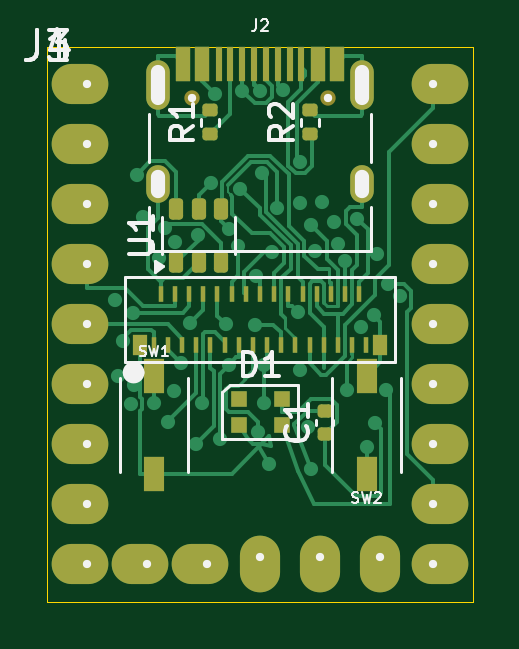
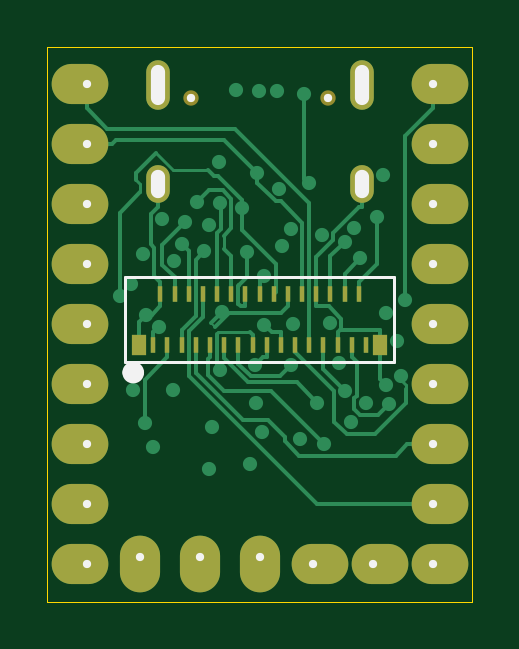
Circuit board: 11 layer files. Board 18.0 x 23.5 mm.
- bottom_copper: zero_board-B_Cu.gbl (16950 bytes)
- bottom_mask: zero_board-B_Mask.gbs (2229 bytes)
- paste: zero_board-B_Paste.gbp (1352 bytes)
- bottom_silk: zero_board-B_Silkscreen.gbo (1659 bytes)
- outline: zero_board-Edge_Cuts.gm1 (1426 bytes)
- top_copper: zero_board-F_Cu.gtl (25760 bytes)
- top_mask: zero_board-F_Mask.gts (4180 bytes)
- paste: zero_board-F_Paste.gtp (3320 bytes)
- top_silk: zero_board-F_Silkscreen.gto (12033 bytes)
- drill: zero_board-NPTH.drl (405 bytes)
- drill: zero_board-PTH.drl (1940 bytes)

=== bottom_copper: zero_board-B_Cu.gbl (16950 bytes, source omitted) ===
=== bottom_mask: zero_board-B_Mask.gbs ===
%TF.GenerationSoftware,KiCad,Pcbnew,8.0.9-8.0.9-0~ubuntu24.04.1*%
%TF.CreationDate,2026-11-13T23:49:37+09:00*%
%TF.ProjectId,zero_board,7a65726f-5f62-46f6-9172-642e6b696361,rev?*%
%TF.SameCoordinates,Original*%
%TF.FileFunction,Soldermask,Bot*%
%TF.FilePolarity,Negative*%
%FSLAX46Y46*%
G04 Gerber Fmt 4.6, Leading zero omitted, Abs format (unit mm)*
G04 Created by KiCad (PCBNEW 8.0.9-8.0.9-0~ubuntu24.04.1) date 2026-11-13 23:49:37*
%MOMM*%
%LPD*%
G01*
G04 APERTURE LIST*
%ADD10O,2.400000X1.700000*%
%ADD11O,1.700000X2.400000*%
%ADD12C,0.650000*%
%ADD13O,1.000000X2.100000*%
%ADD14O,1.000000X1.600000*%
%ADD15R,0.230000X0.700000*%
%ADD16R,0.600000X0.900000*%
G04 APERTURE END LIST*
D10*
%TO.C,J1*%
X1380000Y-1590000D03*
X1380000Y-4130000D03*
X1380000Y-6670000D03*
X1380000Y-9210000D03*
X1380000Y-11750000D03*
X1380000Y-14290000D03*
X1380000Y-16830000D03*
X1380000Y-19370000D03*
X1380000Y-21920000D03*
X3920000Y-21920000D03*
X6460000Y-21920000D03*
D11*
X9000000Y-21920000D03*
X11540000Y-21920000D03*
X14080000Y-21920000D03*
D10*
X16620000Y-21920000D03*
X16620000Y-19370000D03*
X16620000Y-16830000D03*
X16620000Y-14290000D03*
X16620000Y-11750000D03*
X16620000Y-9210000D03*
X16620000Y-6670000D03*
X16620000Y-4130000D03*
X16620000Y-1590000D03*
%TD*%
D12*
%TO.C,J2*%
X6110000Y-2170000D03*
X11890000Y-2170000D03*
D13*
X4680000Y-1640000D03*
D14*
X4680000Y-5820000D03*
D13*
X13320000Y-1640000D03*
D14*
X13320000Y-5820000D03*
%TD*%
D15*
%TO.C,J4*%
X13500000Y-12625000D03*
X13200000Y-10475000D03*
X12900000Y-12625000D03*
X12600000Y-10475000D03*
X12300000Y-12625000D03*
X12000000Y-10475000D03*
X11700000Y-12625000D03*
X11400000Y-10475000D03*
X11100000Y-12625000D03*
X10800000Y-10475000D03*
X10500000Y-12625000D03*
X10200000Y-10475000D03*
X9900000Y-12625000D03*
X9600000Y-10475000D03*
X9300000Y-12625000D03*
X9000000Y-10475000D03*
X8700000Y-12625000D03*
X8400000Y-10475000D03*
X8100000Y-12625000D03*
X7800000Y-10475000D03*
X7500000Y-12625000D03*
X7199999Y-10475000D03*
X6900000Y-12625000D03*
X6600000Y-10475000D03*
X6300000Y-12625000D03*
X6000000Y-10475000D03*
X5699999Y-12625000D03*
X5400000Y-10475000D03*
X5100000Y-12625000D03*
X4800000Y-10475000D03*
X4500000Y-12625000D03*
D16*
X14100000Y-12625000D03*
X3900000Y-12625000D03*
%TD*%
M02*

=== paste: zero_board-B_Paste.gbp ===
%TF.GenerationSoftware,KiCad,Pcbnew,8.0.9-8.0.9-0~ubuntu24.04.1*%
%TF.CreationDate,2026-11-13T23:49:37+09:00*%
%TF.ProjectId,zero_board,7a65726f-5f62-46f6-9172-642e6b696361,rev?*%
%TF.SameCoordinates,Original*%
%TF.FileFunction,Paste,Bot*%
%TF.FilePolarity,Positive*%
%FSLAX46Y46*%
G04 Gerber Fmt 4.6, Leading zero omitted, Abs format (unit mm)*
G04 Created by KiCad (PCBNEW 8.0.9-8.0.9-0~ubuntu24.04.1) date 2026-11-13 23:49:37*
%MOMM*%
%LPD*%
G01*
G04 APERTURE LIST*
%ADD10R,0.230000X0.700000*%
%ADD11R,0.600000X0.900000*%
G04 APERTURE END LIST*
D10*
%TO.C,J4*%
X13500000Y-12625000D03*
X13200000Y-10475000D03*
X12900000Y-12625000D03*
X12600000Y-10475000D03*
X12300000Y-12625000D03*
X12000000Y-10475000D03*
X11700000Y-12625000D03*
X11400000Y-10475000D03*
X11100000Y-12625000D03*
X10800000Y-10475000D03*
X10500000Y-12625000D03*
X10200000Y-10475000D03*
X9900000Y-12625000D03*
X9600000Y-10475000D03*
X9300000Y-12625000D03*
X9000000Y-10475000D03*
X8700000Y-12625000D03*
X8400000Y-10475000D03*
X8100000Y-12625000D03*
X7800000Y-10475000D03*
X7500000Y-12625000D03*
X7199999Y-10475000D03*
X6900000Y-12625000D03*
X6600000Y-10475000D03*
X6300000Y-12625000D03*
X6000000Y-10475000D03*
X5699999Y-12625000D03*
X5400000Y-10475000D03*
X5100000Y-12625000D03*
X4800000Y-10475000D03*
X4500000Y-12625000D03*
D11*
X14100000Y-12625000D03*
X3900000Y-12625000D03*
%TD*%
M02*

=== bottom_silk: zero_board-B_Silkscreen.gbo ===
%TF.GenerationSoftware,KiCad,Pcbnew,8.0.9-8.0.9-0~ubuntu24.04.1*%
%TF.CreationDate,2026-11-13T23:49:37+09:00*%
%TF.ProjectId,zero_board,7a65726f-5f62-46f6-9172-642e6b696361,rev?*%
%TF.SameCoordinates,Original*%
%TF.FileFunction,Legend,Bot*%
%TF.FilePolarity,Positive*%
%FSLAX46Y46*%
G04 Gerber Fmt 4.6, Leading zero omitted, Abs format (unit mm)*
G04 Created by KiCad (PCBNEW 8.0.9-8.0.9-0~ubuntu24.04.1) date 2026-11-13 23:49:37*
%MOMM*%
%LPD*%
G01*
G04 APERTURE LIST*
%ADD10C,0.120000*%
%ADD11C,0.450000*%
%ADD12C,0.350000*%
%ADD13O,0.600000X1.700000*%
%ADD14O,0.600000X1.200000*%
G04 APERTURE END LIST*
D10*
%TO.C,J4*%
X3300000Y-9750000D02*
X14700000Y-9750000D01*
X3300000Y-13350000D02*
X3300000Y-9750000D01*
X14700000Y-9750000D02*
X14700000Y-13350000D01*
X14700000Y-13350000D02*
X3300000Y-13350000D01*
D11*
X14575000Y-13800000D02*
G75*
G02*
X14125000Y-13800000I-225000J0D01*
G01*
X14125000Y-13800000D02*
G75*
G02*
X14575000Y-13800000I225000J0D01*
G01*
%TD*%
D12*
X1680000Y-1590000D03*
X1680000Y-4130000D03*
X1680000Y-6670000D03*
X1680000Y-9210000D03*
X1680000Y-11750000D03*
X1680000Y-14290000D03*
X1680000Y-16830000D03*
X1680000Y-19370000D03*
X1680000Y-21920000D03*
X4220000Y-21920000D03*
X6760000Y-21920000D03*
X9000000Y-21620000D03*
X11540000Y-21620000D03*
X14080000Y-21620000D03*
X16320000Y-21920000D03*
X16320000Y-19370000D03*
X16320000Y-16830000D03*
X16320000Y-14290000D03*
X16320000Y-11750000D03*
X16320000Y-9210000D03*
X16320000Y-6670000D03*
X16320000Y-4130000D03*
X16320000Y-1590000D03*
X6110000Y-2170000D03*
X11890000Y-2170000D03*
D13*
X4680000Y-1640000D03*
D14*
X4680000Y-5820000D03*
D13*
X13320000Y-1640000D03*
D14*
X13320000Y-5820000D03*
M02*

=== outline: zero_board-Edge_Cuts.gm1 ===
%TF.GenerationSoftware,KiCad,Pcbnew,8.0.9-8.0.9-0~ubuntu24.04.1*%
%TF.CreationDate,2026-11-13T23:49:37+09:00*%
%TF.ProjectId,zero_board,7a65726f-5f62-46f6-9172-642e6b696361,rev?*%
%TF.SameCoordinates,Original*%
%TF.FileFunction,Profile,NP*%
%FSLAX46Y46*%
G04 Gerber Fmt 4.6, Leading zero omitted, Abs format (unit mm)*
G04 Created by KiCad (PCBNEW 8.0.9-8.0.9-0~ubuntu24.04.1) date 2026-11-13 23:49:37*
%MOMM*%
%LPD*%
G01*
G04 APERTURE LIST*
%TA.AperFunction,Profile*%
%ADD10C,0.050000*%
%TD*%
%ADD11C,0.350000*%
%ADD12O,0.600000X1.700000*%
%ADD13O,0.600000X1.200000*%
G04 APERTURE END LIST*
D10*
X0Y0D02*
X18000000Y0D01*
X18000000Y-23500000D02*
X0Y-23500000D01*
X18000000Y0D02*
X18000000Y-23500000D01*
X0Y-23500000D02*
X0Y0D01*
D11*
X1680000Y-1590000D03*
X1680000Y-4130000D03*
X1680000Y-6670000D03*
X1680000Y-9210000D03*
X1680000Y-11750000D03*
X1680000Y-14290000D03*
X1680000Y-16830000D03*
X1680000Y-19370000D03*
X1680000Y-21920000D03*
X4220000Y-21920000D03*
X6760000Y-21920000D03*
X9000000Y-21620000D03*
X11540000Y-21620000D03*
X14080000Y-21620000D03*
X16320000Y-21920000D03*
X16320000Y-19370000D03*
X16320000Y-16830000D03*
X16320000Y-14290000D03*
X16320000Y-11750000D03*
X16320000Y-9210000D03*
X16320000Y-6670000D03*
X16320000Y-4130000D03*
X16320000Y-1590000D03*
X6110000Y-2170000D03*
X11890000Y-2170000D03*
D12*
X4680000Y-1640000D03*
D13*
X4680000Y-5820000D03*
D12*
X13320000Y-1640000D03*
D13*
X13320000Y-5820000D03*
M02*

=== top_copper: zero_board-F_Cu.gtl (25760 bytes, source omitted) ===
=== top_mask: zero_board-F_Mask.gts ===
%TF.GenerationSoftware,KiCad,Pcbnew,8.0.9-8.0.9-0~ubuntu24.04.1*%
%TF.CreationDate,2026-11-13T23:49:37+09:00*%
%TF.ProjectId,zero_board,7a65726f-5f62-46f6-9172-642e6b696361,rev?*%
%TF.SameCoordinates,Original*%
%TF.FileFunction,Soldermask,Top*%
%TF.FilePolarity,Negative*%
%FSLAX46Y46*%
G04 Gerber Fmt 4.6, Leading zero omitted, Abs format (unit mm)*
G04 Created by KiCad (PCBNEW 8.0.9-8.0.9-0~ubuntu24.04.1) date 2026-11-13 23:49:37*
%MOMM*%
%LPD*%
G01*
G04 APERTURE LIST*
G04 Aperture macros list*
%AMRoundRect*
0 Rectangle with rounded corners*
0 $1 Rounding radius*
0 $2 $3 $4 $5 $6 $7 $8 $9 X,Y pos of 4 corners*
0 Add a 4 corners polygon primitive as box body*
4,1,4,$2,$3,$4,$5,$6,$7,$8,$9,$2,$3,0*
0 Add four circle primitives for the rounded corners*
1,1,$1+$1,$2,$3*
1,1,$1+$1,$4,$5*
1,1,$1+$1,$6,$7*
1,1,$1+$1,$8,$9*
0 Add four rect primitives between the rounded corners*
20,1,$1+$1,$2,$3,$4,$5,0*
20,1,$1+$1,$4,$5,$6,$7,0*
20,1,$1+$1,$6,$7,$8,$9,0*
20,1,$1+$1,$8,$9,$2,$3,0*%
G04 Aperture macros list end*
%ADD10O,2.400000X1.700000*%
%ADD11O,1.700000X2.400000*%
%ADD12C,0.650000*%
%ADD13R,0.600000X1.450000*%
%ADD14R,0.300000X1.450000*%
%ADD15O,1.000000X2.100000*%
%ADD16O,1.000000X1.600000*%
%ADD17R,0.230000X0.700000*%
%ADD18R,0.600000X0.900000*%
%ADD19R,0.700000X0.700000*%
%ADD20R,0.850000X1.450000*%
%ADD21RoundRect,0.140000X0.170000X-0.140000X0.170000X0.140000X-0.170000X0.140000X-0.170000X-0.140000X0*%
%ADD22RoundRect,0.135000X0.185000X-0.135000X0.185000X0.135000X-0.185000X0.135000X-0.185000X-0.135000X0*%
%ADD23RoundRect,0.150000X0.150000X-0.300000X0.150000X0.300000X-0.150000X0.300000X-0.150000X-0.300000X0*%
G04 APERTURE END LIST*
D10*
%TO.C,J1*%
X1380000Y-1590000D03*
X1380000Y-4130000D03*
X1380000Y-6670000D03*
X1380000Y-9210000D03*
X1380000Y-11750000D03*
X1380000Y-14290000D03*
X1380000Y-16830000D03*
X1380000Y-19370000D03*
X1380000Y-21920000D03*
X3920000Y-21920000D03*
X6460000Y-21920000D03*
D11*
X9000000Y-21920000D03*
X11540000Y-21920000D03*
X14080000Y-21920000D03*
D10*
X16620000Y-21920000D03*
X16620000Y-19370000D03*
X16620000Y-16830000D03*
X16620000Y-14290000D03*
X16620000Y-11750000D03*
X16620000Y-9210000D03*
X16620000Y-6670000D03*
X16620000Y-4130000D03*
X16620000Y-1590000D03*
%TD*%
D12*
%TO.C,J2*%
X6110000Y-2170000D03*
X11890000Y-2170000D03*
D13*
X5750000Y-725000D03*
X6550000Y-725000D03*
D14*
X7750000Y-725000D03*
X8750000Y-725000D03*
X9250000Y-725000D03*
X10250000Y-725000D03*
D13*
X11450000Y-725000D03*
X12250000Y-725000D03*
X12250000Y-725000D03*
X11450000Y-725000D03*
D14*
X10750000Y-725000D03*
X9750000Y-725000D03*
X8250000Y-725000D03*
X7250000Y-725000D03*
D13*
X6550000Y-725000D03*
X5750000Y-725000D03*
D15*
X4680000Y-1640000D03*
D16*
X4680000Y-5820000D03*
D15*
X13320000Y-1640000D03*
D16*
X13320000Y-5820000D03*
%TD*%
D17*
%TO.C,J3*%
X4500000Y-12625000D03*
X4800000Y-10475000D03*
X5100000Y-12625000D03*
X5400000Y-10475000D03*
X5700000Y-12625000D03*
X6000000Y-10475000D03*
X6300000Y-12625000D03*
X6600000Y-10475000D03*
X6900000Y-12625000D03*
X7199999Y-10475000D03*
X7500000Y-12625000D03*
X7800000Y-10475000D03*
X8100000Y-12625000D03*
X8400000Y-10475000D03*
X8700000Y-12625000D03*
X9000000Y-10475000D03*
X9300000Y-12625000D03*
X9600000Y-10475000D03*
X9899999Y-12625000D03*
X10200000Y-10475000D03*
X10500000Y-12625000D03*
X10800000Y-10475000D03*
X11100000Y-12625000D03*
X11399999Y-10475000D03*
X11700000Y-12625000D03*
X12000000Y-10475000D03*
X12300000Y-12625000D03*
X12600000Y-10475000D03*
X12900000Y-12625000D03*
X13200000Y-10475000D03*
X13500000Y-12625000D03*
D18*
X3900000Y-12625000D03*
X14100000Y-12625000D03*
%TD*%
D19*
%TO.C,D1*%
X8095000Y-14930000D03*
X8095000Y-16030000D03*
X9925000Y-16030000D03*
X9925000Y-14930000D03*
%TD*%
D20*
%TO.C,SW2*%
X13510000Y-18085000D03*
X13510000Y-13935000D03*
%TD*%
D21*
%TO.C,C1*%
X11750000Y-16380000D03*
X11750000Y-15420000D03*
%TD*%
D22*
%TO.C,R2*%
X11100000Y-3710000D03*
X11100000Y-2690000D03*
%TD*%
D23*
%TO.C,U1*%
X5450000Y-9137500D03*
X6400000Y-9137500D03*
X7350000Y-9137500D03*
X7350000Y-6862500D03*
X6400000Y-6862500D03*
X5450000Y-6862500D03*
%TD*%
D22*
%TO.C,R1*%
X6900000Y-3710000D03*
X6900000Y-2690000D03*
%TD*%
D20*
%TO.C,SW1*%
X4510000Y-13935000D03*
X4510000Y-18085000D03*
%TD*%
M02*

=== paste: zero_board-F_Paste.gtp (3320 bytes, source withheld) ===
=== top_silk: zero_board-F_Silkscreen.gto (12033 bytes, source omitted) ===
=== drill: zero_board-NPTH.drl ===
M48
; DRILL file {KiCad 8.0.9-8.0.9-0~ubuntu24.04.1} date 2026-11-13T23:49:37+0900
; FORMAT={-:-/ absolute / metric / decimal}
; #@! TF.CreationDate,2026-11-13T23:49:37+09:00
; #@! TF.GenerationSoftware,Kicad,Pcbnew,8.0.9-8.0.9-0~ubuntu24.04.1
; #@! TF.FileFunction,NonPlated,1,4,NPTH
FMAT,2
METRIC
; #@! TA.AperFunction,NonPlated,NPTH,ComponentDrill
T1C65.000
%
G90
G05
T1
X611.0Y217.0
X1189.0Y217.0
M30

=== drill: zero_board-PTH.drl ===
M48
; DRILL file {KiCad 8.0.9-8.0.9-0~ubuntu24.04.1} date 2026-11-13T23:49:37+0900
; FORMAT={-:-/ absolute / metric / decimal}
; #@! TF.CreationDate,2026-11-13T23:49:37+09:00
; #@! TF.GenerationSoftware,Kicad,Pcbnew,8.0.9-8.0.9-0~ubuntu24.04.1
; #@! TF.FileFunction,Plated,1,4,PTH
FMAT,2
METRIC
; #@! TA.AperFunction,Plated,PTH,ViaDrill
T1C30.000
; #@! TA.AperFunction,Plated,PTH,ComponentDrill
T2C60.000
; #@! TA.AperFunction,Plated,PTH,ComponentDrill
T3C90.000
%
G90
G05
T1
X286.31Y1072.62
X300.3Y1396.29
X318.32Y1244.72
X352.28Y1513.1
X364.31Y1125.9
X365.3Y1430.72
X377.4Y542.59
X404.39Y723.43
X451.04Y1508.18
X473.32Y896.35
X499.18Y769.76
X511.55Y1590.18
X536.55Y1458.85
X540.58Y827.61
X564.06Y1338.33
X604.0Y1170.8
X627.93Y1682.14
X635.93Y797.97
X655.63Y1508.61
X690.78Y578.91
X710.13Y199.73
X729.46Y1661.44
X757.7Y1176.12
X766.91Y1348.39
X768.17Y772.77
X806.04Y843.38
X817.23Y601.74
X825.0Y186.66
X880.63Y1176.52
X881.76Y972.27
X889.64Y1631.19
X901.96Y185.93
X909.24Y535.37
X916.97Y1510.42
X917.8Y1348.47
X940.0Y1765.0
X951.73Y867.78
X973.3Y681.37
X998.54Y185.7
X1058.84Y1124.29
X1068.65Y662.85
X1069.1Y1370.47
X1070.51Y487.34
X1101.85Y1609.62
X1115.0Y1790.0
X1115.84Y755.81
X1134.08Y865.66
X1164.0Y658.73
X1215.37Y742.21
X1229.43Y837.73
X1260.42Y909.07
X1268.02Y1455.04
X1311.71Y727.82
X1326.05Y1185.88
X1351.0Y1694.99
X1382.33Y1136.51
X1384.99Y1591.94
X1393.2Y880.04
X1434.63Y1451.71
X1442.83Y1004.66
X1492.3Y1054.65
T3
X168.0Y159.0
X168.0Y413.0
X168.0Y667.0
X168.0Y921.0
X168.0Y1175.0
X168.0Y1429.0
X168.0Y1683.0
X168.0Y1937.0
X168.0Y2192.0
X422.0Y2192.0
X676.0Y2192.0
X900.0Y2162.0
X1154.0Y2162.0
X1408.0Y2162.0
X1632.0Y159.0
X1632.0Y413.0
X1632.0Y667.0
X1632.0Y921.0
X1632.0Y1175.0
X1632.0Y1429.0
X1632.0Y1683.0
X1632.0Y1937.0
X1632.0Y2192.0
T2
G00X468.0Y109.0
M15
G01X468.0Y219.0
M16
G05
G00X468.0Y552.0
M15
G01X468.0Y612.0
M16
G05
G00X1332.0Y109.0
M15
G01X1332.0Y219.0
M16
G05
G00X1332.0Y552.0
M15
G01X1332.0Y612.0
M16
G05
M30
